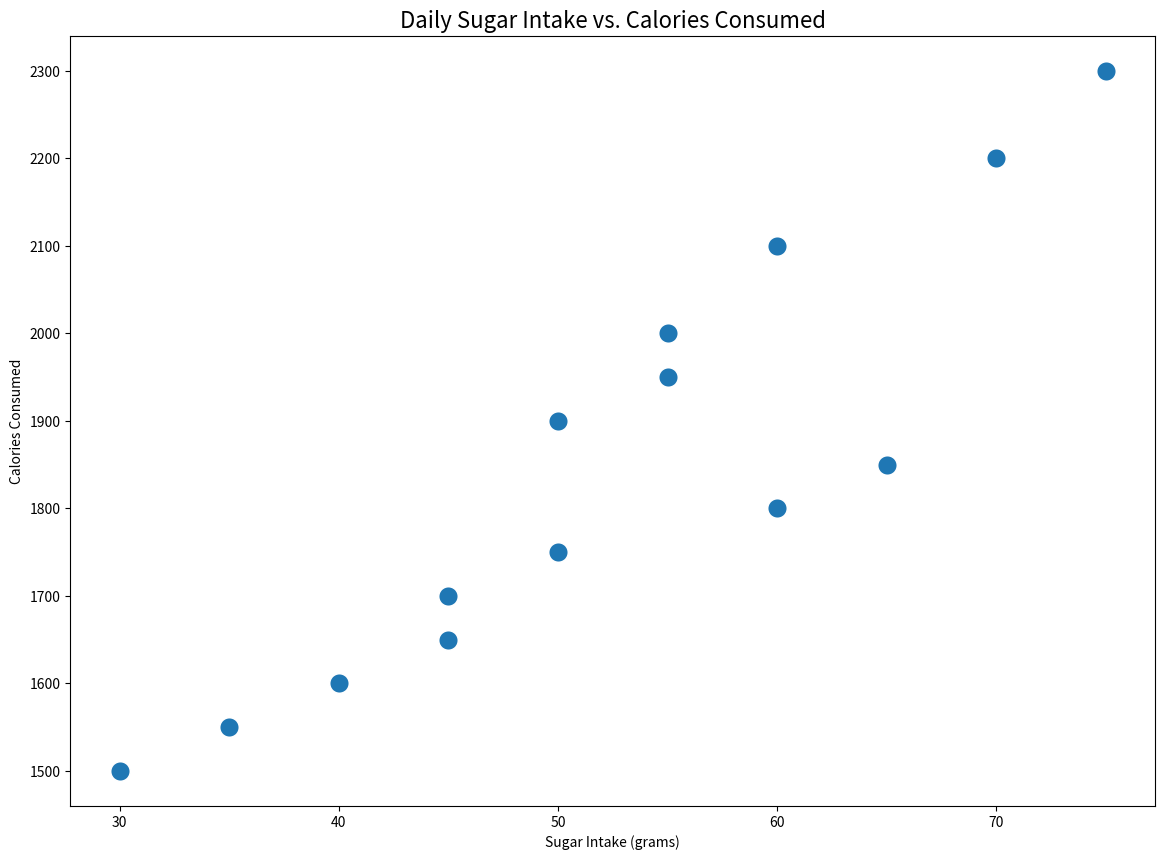

Here is the Python script that generated this plot:

import pandas as pd
import seaborn as sns
import matplotlib.pyplot as plt

# Generate the data points
data = {
    'Day': ['Monday', 'Tuesday', 'Wednesday', 'Thursday', 'Friday', 'Saturday', 'Sunday',
            'Monday', 'Tuesday', 'Wednesday', 'Thursday', 'Friday', 'Saturday', 'Sunday'],
    'Sugar Intake (grams)': [30, 45, 60, 40, 55, 70, 50, 35, 50, 65, 45, 60, 75, 55],
    'Calories Consumed': [1500, 1700, 1800, 1600, 2000, 2200, 1900, 1550, 1750, 1850, 1650, 2100, 2300, 1950]
}

# Create a DataFrame
df = pd.DataFrame(data)

# Initialize a seaborn scatterplot
plt.figure(figsize=(14, 10))
scatter = sns.scatterplot(
    x='Sugar Intake (grams)',
    y='Calories Consumed',
    data=df,
    palette=['#FF6347', '#FFA07A', '#8B0000', '#FFD700', '#DAA520', '#FF4500', '#2E8B57',
             '#8FBC8F', '#3CB371', '#20B2AA', '#4682B4', '#5F9EA0', '#6A5ACD', '#7B68EE'],
    s=200  # Define the size of the points
)

# Set the title
scatter.set_title('Daily Sugar Intake vs. Calories Consumed', fontsize=16)

# Show the plot
plt.show()
